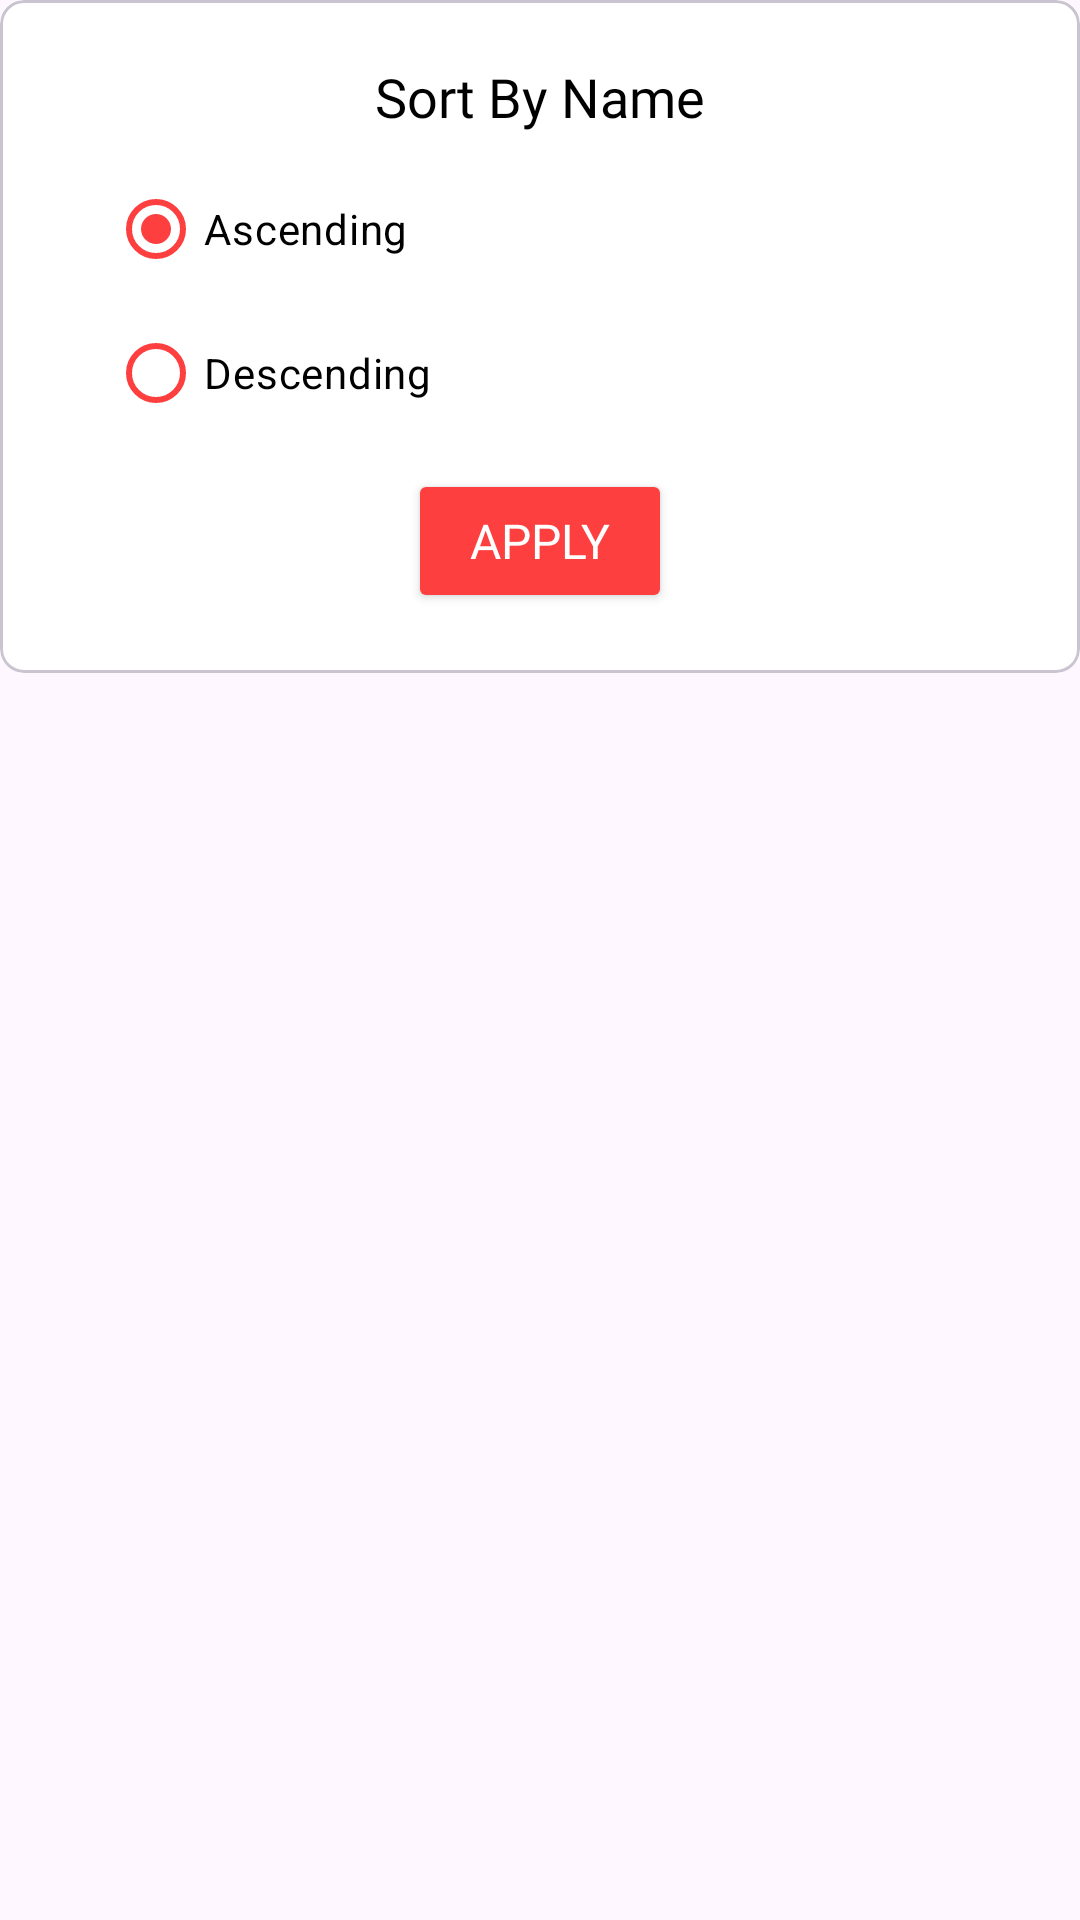

Reconstruct the res/layout file that produces this screen, plus the resources it refers to.
<!-- AndroidManifest.xml: application theme Theme.EcommerceFreeStoreApi -->
<!-- res/layout/sort_dialog.xml -->
<?xml version="1.0" encoding="utf-8"?>
<RelativeLayout xmlns:android="http://schemas.android.com/apk/res/android"
    xmlns:app="http://schemas.android.com/apk/res-auto"
    android:layout_width="match_parent"
    android:layout_height="wrap_content">

    <com.google.android.material.card.MaterialCardView
        android:layout_width="match_parent"
        android:layout_height="wrap_content"
        app:cardBackgroundColor="@color/white"
        app:cardCornerRadius="8dp">

        <LinearLayout
            android:layout_width="match_parent"
            android:layout_height="wrap_content"
            android:orientation="vertical"
            android:padding="20dp">

            <TextView
                android:layout_width="match_parent"
                android:layout_height="wrap_content"
                android:fontFamily="@font/poppins"
                android:gravity="center"
                android:text="Sort By Name"
                android:textColor="@color/black"
                android:textSize="18sp" />

            <RadioGroup
                android:id="@+id/radioGroupStatus"
                android:layout_width="wrap_content"
                android:layout_height="wrap_content"
                android:layout_marginStart="16dp"
                android:layout_marginVertical="8dp"
                android:orientation="vertical">

                <RadioButton
                    android:id="@+id/radioAsc"
                    android:layout_width="wrap_content"
                    android:layout_height="wrap_content"
                    android:checked="true"
                    app:buttonTint="@color/red"
                    android:textColor="@color/black"
                    android:text="Ascending" />

                <RadioButton
                    android:id="@+id/radioDesc"
                    android:layout_width="wrap_content"
                    android:layout_height="wrap_content"
                    app:buttonTint="@color/red"
                    android:textColor="@color/black"
                    android:text="Descending" />
            </RadioGroup>

            <Button
                android:id="@+id/apply_bt"
                android:layout_width="wrap_content"
                android:layout_height="wrap_content"
                android:layout_gravity="center"
                android:backgroundTint="@color/red"
                android:fontFamily="@font/poppins"
                android:gravity="center"
                android:paddingHorizontal="18dp"
                android:paddingVertical="5dp"
                android:text="Apply"
                android:textColor="@color/white"
                android:textSize="16sp" />

        </LinearLayout>

    </com.google.android.material.card.MaterialCardView>

</RelativeLayout>
<!-- resources referenced by this layout -->
<resources>
  <color name="black">#FF000000</color>
  <color name="red">#FD3F3F</color>
  <color name="white">#FFFFFFFF</color>
  <style name="Theme.EcommerceFreeStoreApi" parent="Base.Theme.EcommerceFreeStoreApi" />
  <style name="Base.Theme.EcommerceFreeStoreApi" parent="Theme.Material3.DayNight.NoActionBar">
          
          
          <item name="android:statusBarColor">@color/white</item>
          <item name="android:windowLightStatusBar" tools:targetApi="m">true</item>
      </style>
</resources>
